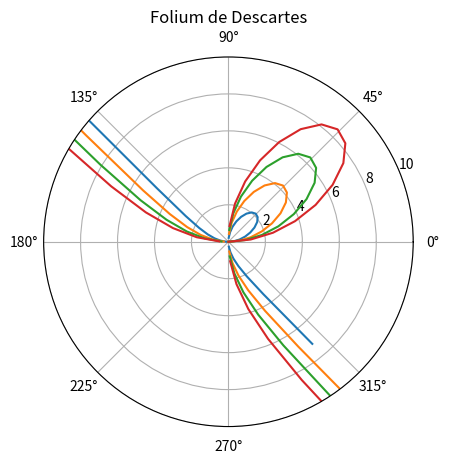

This figure's Python source:
#!/usr/bin/env python3
# -*- coding: utf-8 -*-

import matplotlib.pyplot as plt
import numpy as np

def dkart(a,tt):
    return (3*a*np.sin(tt)*np.cos(tt))/((np.cos(tt)**3+(np.sin(tt))**3))

def printer(string):
    print("="*len(string)*2)
    print(" "*int(len(string)/2)+string)
    print("="*len(string)*2)

printer("Exercice 2.3")
plt.close()
tt = np.arange(0,2*np.pi,0.1)

for a in np.arange(1,5,1):
    plt.polar(tt,dkart(a,tt))

plt.title("Folium de Descartes")
plt.axis([0,2*np.pi,0,10])

plt.show()